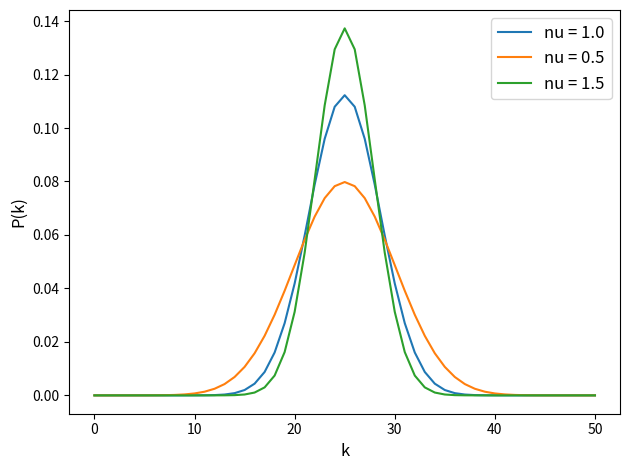

Source code (Python):
"""
For defining the Conway-Maxwell binomial distribution in a class, calculating some probabilities and taking some samples.
"""
import os, sys
if float(sys.version[:3]) < 3.0:
    execfile(os.path.join(os.environ['HOME'], '.pystartup'))
import argparse
import numpy as np
import matplotlib.pyplot as plt
from scipy.special import comb

parser = argparse.ArgumentParser(description='For defining the Conway-Maxwell binomial distribution in a class, calculating some probabilities and taking some samples.')
parser.add_argument('-p', '--success_prob', help='Probability of success.', type=float, default=0.5)
parser.add_argument('-n', '--nu_values', help='Values of nu to use.', nargs = '*', default=[1.0, 0.5, 1.5], type=float)
parser.add_argument('-m', '--number_of_trials', help='Number of trials to use.', default=50, type=int)
parser.add_argument('-d', '--debug', help='Enter debug mode.', default=False, action='store_true')
args = parser.parse_args()

class ConwayMaxwellBinomial(object):
    def __init__(self, p, nu, m):
        """
        Creates the Conway-Maxwell binomial distribution with parameters p, nu, and m.
        Arguments:  self,
                    p, real 0 <= p <= 1, probability of success
                    nu, real, dispersion parameter
                    m, number of trials
        Returns:    object
        """
        self.p = p
        self.nu = nu
        self.m = m
        self.normaliser = np.sum([(comb(self.m, i)**self.nu) * (self.p**i) * ((1-self.p)**(self.m - i)) for i in range(0, self.m + 1)])
        self.samp_des_dict = self.getSamplingDesignDict()

    def pmf(self, k):
        """
        Probability mass function.
        Arguments:  self, ConwayMaxwellBinomial object,
                    k, int, must be an integer in the interval [0, m]
        Returns:    P(k)
        """
        if (k > self.m) | (k != int(k)):
            raise ValueError("k must be an integer between 0 and m, inclusive")
        return ((comb(self.m, k)**self.nu) * (self.p**k) * ((1-self.p)**(self.m-k)))/self.normaliser
    
    def getSamplingDesignDict(self):
        """
        Returns a dictionary representing the sampling design of the distribution. That is, samp_des_dict[k] = pmf(k)
        Arguments:  self, the distribution object,
        Returns:    samp_des_dict, dictionary, int => float
        """
        samp_des_dict = {k:self.pmf(k)for k in range(0,self.m + 1)}
        return samp_des_dict

    def rvs(self, size=1):
        return np.random.choice(range(0,self.m + 1), size=size, replace=True, p=list(self.samp_des_dict.values()))

bernoulli_dist = ConwayMaxwellBinomial(0.5, 1, 1)
binom_dist = ConwayMaxwellBinomial(0.5, 1, 50)
over_disp_dist = ConwayMaxwellBinomial(0.5, 0.5, 50)
under_disp_dist = ConwayMaxwellBinomial(0.5, 1.5, 50)

for nu in args.nu_values:
    com_bin_dist = ConwayMaxwellBinomial(args.success_prob, nu, args.number_of_trials)
    plt.plot(range(0,args.number_of_trials + 1), list(com_bin_dist.samp_des_dict.values()), label='nu = ' + str(nu))
plt.legend(fontsize='large')
plt.xlabel('k', fontsize='large')
plt.ylabel('P(k)', fontsize='large')
plt.tight_layout()
plt.show(block=False)
